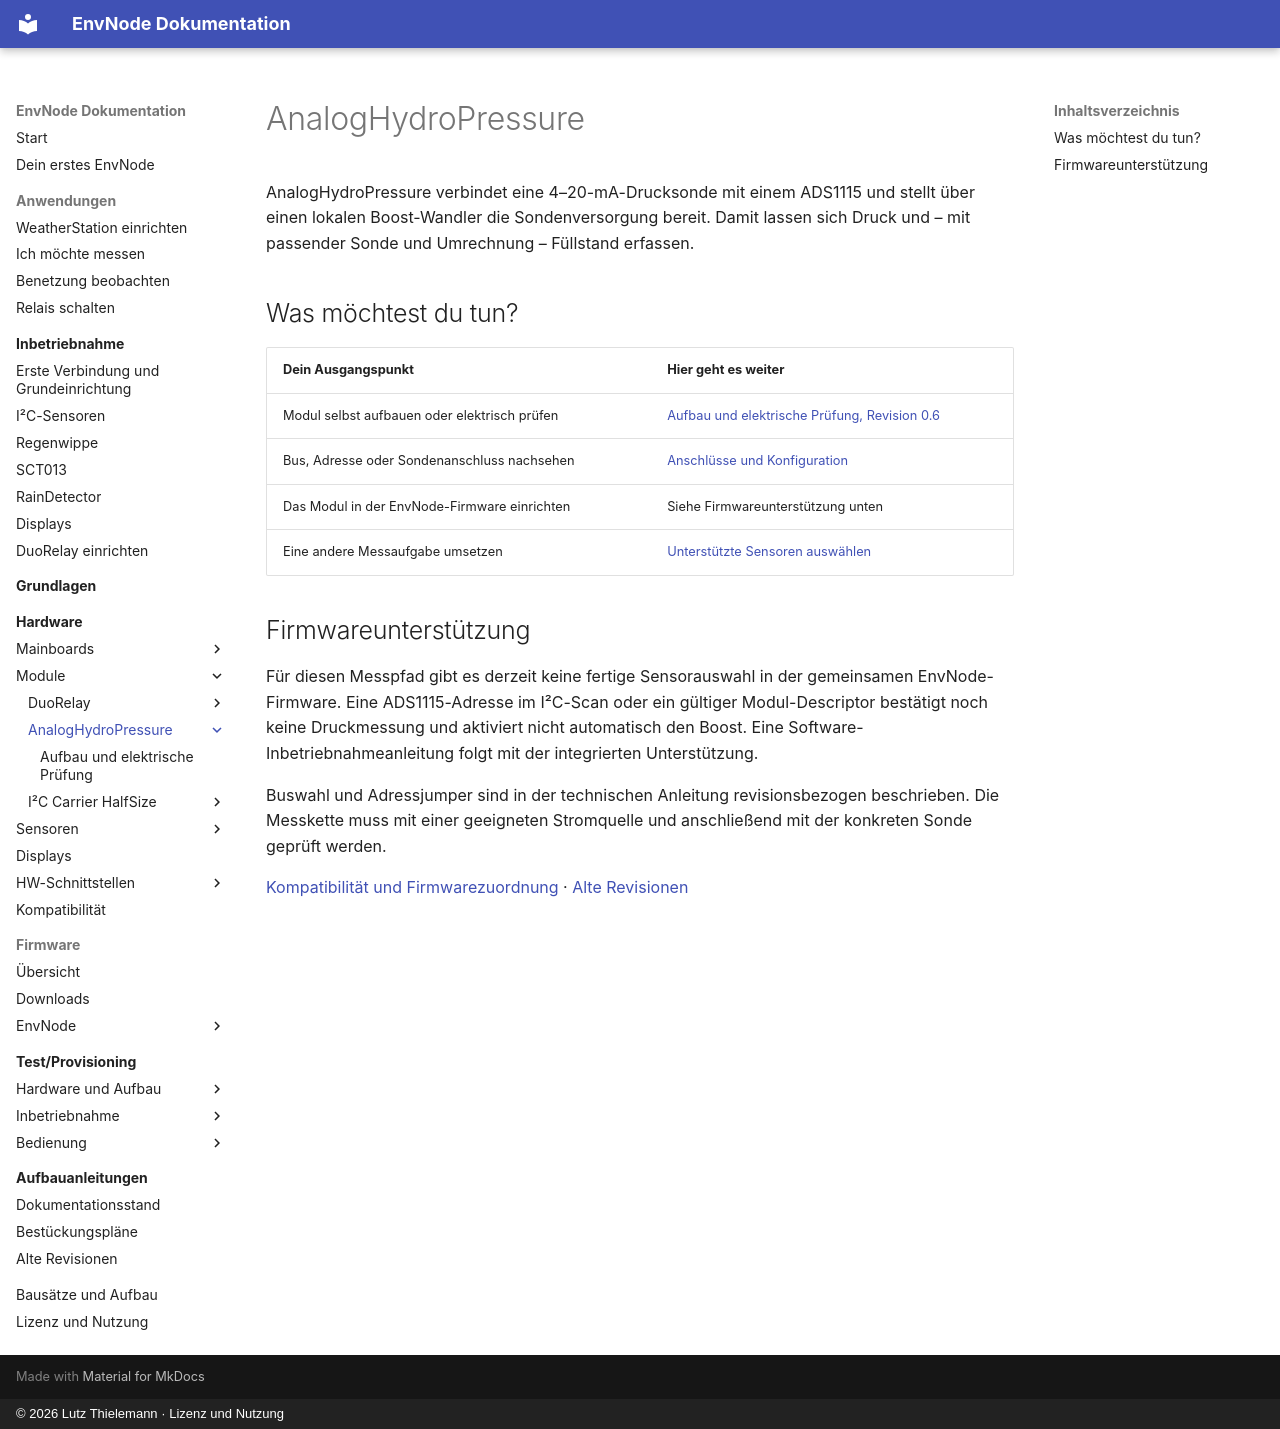

repository: magicamun/EnvNode · page: modules/analog-hydro-pressure/index.html · generator: mkdocs · copyright: © 2026 Lutz Thielemann · Lizenz und Nutzung

# AnalogHydroPressure

AnalogHydroPressure verbindet eine 4–20-mA-Drucksonde mit einem ADS1115 und stellt
über einen lokalen Boost-Wandler die Sondenversorgung bereit. Damit lassen sich
Druck und – mit passender Sonde und Umrechnung – Füllstand erfassen.

## Was möchtest du tun?

| Dein Ausgangspunkt | Hier geht es weiter |
| --- | --- |
| Modul selbst aufbauen oder elektrisch prüfen | [Aufbau und elektrische Prüfung, Revision 0.6](assembly.md) |
| Bus, Adresse oder Sondenanschluss nachsehen | [Anschlüsse und Konfiguration](assembly.md#4-anschlusse-und-konfiguration) |
| Das Modul in der EnvNode-Firmware einrichten | Siehe Firmwareunterstützung unten |
| Eine andere Messaufgabe umsetzen | [Unterstützte Sensoren auswählen](../../applications/measurements.md) |

## Firmwareunterstützung

Für diesen Messpfad gibt es derzeit keine fertige Sensorauswahl in der gemeinsamen
EnvNode-Firmware. Eine ADS1115-Adresse im I²C-Scan oder ein gültiger Modul-Descriptor
bestätigt noch keine Druckmessung und aktiviert nicht automatisch den Boost.
Eine Software-Inbetriebnahmeanleitung folgt mit der integrierten Unterstützung.

Buswahl und Adressjumper sind in der technischen Anleitung revisionsbezogen
beschrieben. Die Messkette muss mit einer geeigneten Stromquelle und anschließend
mit der konkreten Sonde geprüft werden.

[Kompatibilität und Firmwarezuordnung](../../compatibility.md) · [Alte Revisionen](old-revisions.md)
